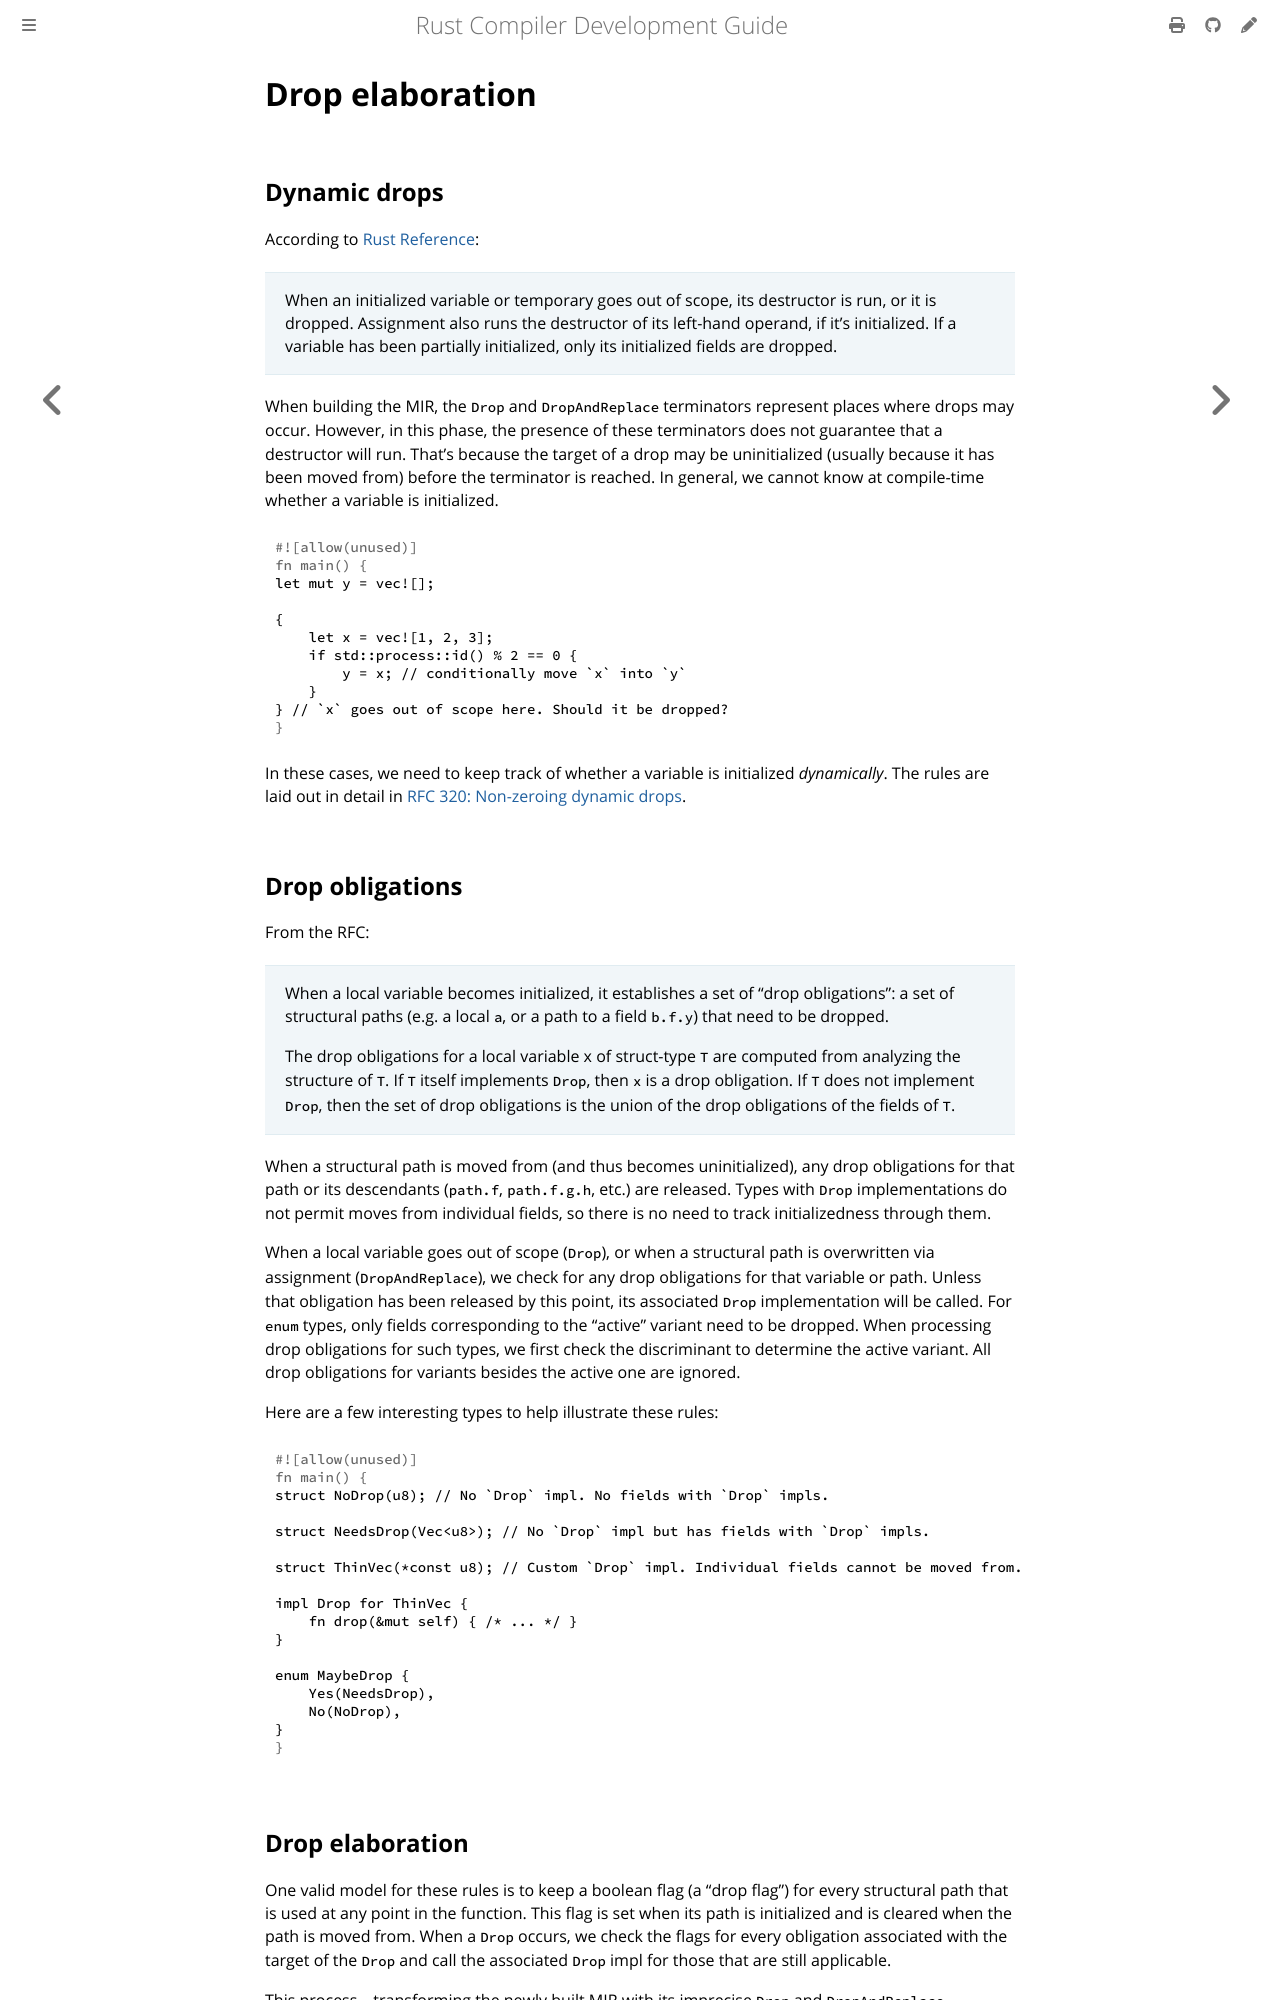

repository: rust-lang/rustc-dev-guide · page: mir/drop-elaboration.html · generator: mdbook

# Drop elaboration

## Dynamic drops

According to [Rust Reference][reference-drop]:

> When an initialized variable or temporary goes out of scope, its destructor
> is run, or it is dropped. Assignment also runs the destructor of its
> left-hand operand, if it's initialized. If a variable has been partially
> initialized, only its initialized fields are dropped.

When building the MIR, the `Drop` and `DropAndReplace` terminators represent
places where drops may occur.
However, in this phase, the presence of these
terminators does not guarantee that a destructor will run.
That's because the target of a drop may be uninitialized (usually because it has been moved from)
before the terminator is reached.
In general, we cannot know at compile-time whether a variable is initialized.

```rust
let mut y = vec![];

{
    let x = vec![1, 2, 3];
    if std::process::id() % 2 == 0 {
        y = x; // conditionally move `x` into `y`
    }
} // `x` goes out of scope here. Should it be dropped?
```

In these cases, we need to keep track of whether a variable is initialized _dynamically_.
The rules are laid out in detail in [RFC 320: Non-zeroing dynamic drops][RFC 320].

## Drop obligations

From the RFC:

> When a local variable becomes initialized, it establishes a set of "drop
> obligations": a set of structural paths (e.g. a local `a`, or a path to a
> field `b.f.y`) that need to be dropped.
>
> The drop obligations for a local variable x of struct-type `T` are computed
> from analyzing the structure of `T`. If `T` itself implements `Drop`, then `x` is a
> drop obligation. If `T` does not implement `Drop`, then the set of drop
> obligations is the union of the drop obligations of the fields of `T`.

When a structural path is moved from (and thus becomes uninitialized), any drop
obligations for that path or its descendants (`path.f`, `path.f.g.h`, etc.) are
released.
Types with `Drop` implementations do not permit moves from individual
fields, so there is no need to track initializedness through them.

When a local variable goes out of scope (`Drop`), or when a structural path is
overwritten via assignment (`DropAndReplace`), we check for any drop
obligations for that variable or path.
 Unless that obligation has been
released by this point, its associated `Drop` implementation will be called.
For `enum` types, only fields corresponding to the "active" variant need to be dropped.
When processing drop obligations for such types, we first check the
discriminant to determine the active variant.
All drop obligations for variants besides the active one are ignored.

Here are a few interesting types to help illustrate these rules:

```rust
struct NoDrop(u8); // No `Drop` impl. No fields with `Drop` impls.

struct NeedsDrop(Vec<u8>); // No `Drop` impl but has fields with `Drop` impls.

struct ThinVec(*const u8); // Custom `Drop` impl. Individual fields cannot be moved from.

impl Drop for ThinVec {
    fn drop(&mut self) { /* ... */ }
}

enum MaybeDrop {
    Yes(NeedsDrop),
    No(NoDrop),
}
```

## Drop elaboration

One valid model for these rules is to keep a boolean flag (a "drop flag") for
every structural path that is used at any point in the function.
This flag is set when its path is initialized and is cleared when the path is moved from.
When a `Drop` occurs, we check the flags for every obligation associated with
the target of the `Drop` and call the associated `Drop` impl for those that are still applicable.

This process—transforming the newly built MIR with its imprecise `Drop` and
`DropAndReplace` terminators into one with drop flags—is known as drop elaboration.
When a MIR statement causes a variable to become initialized (or
uninitialized), drop elaboration inserts code that sets (or clears) the drop flag for that variable.
It wraps `Drop` terminators in conditionals that check the newly inserted drop flags.

Drop elaboration also splits `DropAndReplace` terminators into a `Drop` of the
target and a write of the newly dropped place.
This is somewhat unrelated to what we've discussed above.

Once this is complete, `Drop` terminators in the MIR correspond to a call to
the "drop glue" or "drop shim" for the type of the dropped place.
The drop glue for a type calls the `Drop` impl for that type (if one exists), and then
recursively calls the drop glue for all fields of that type.
